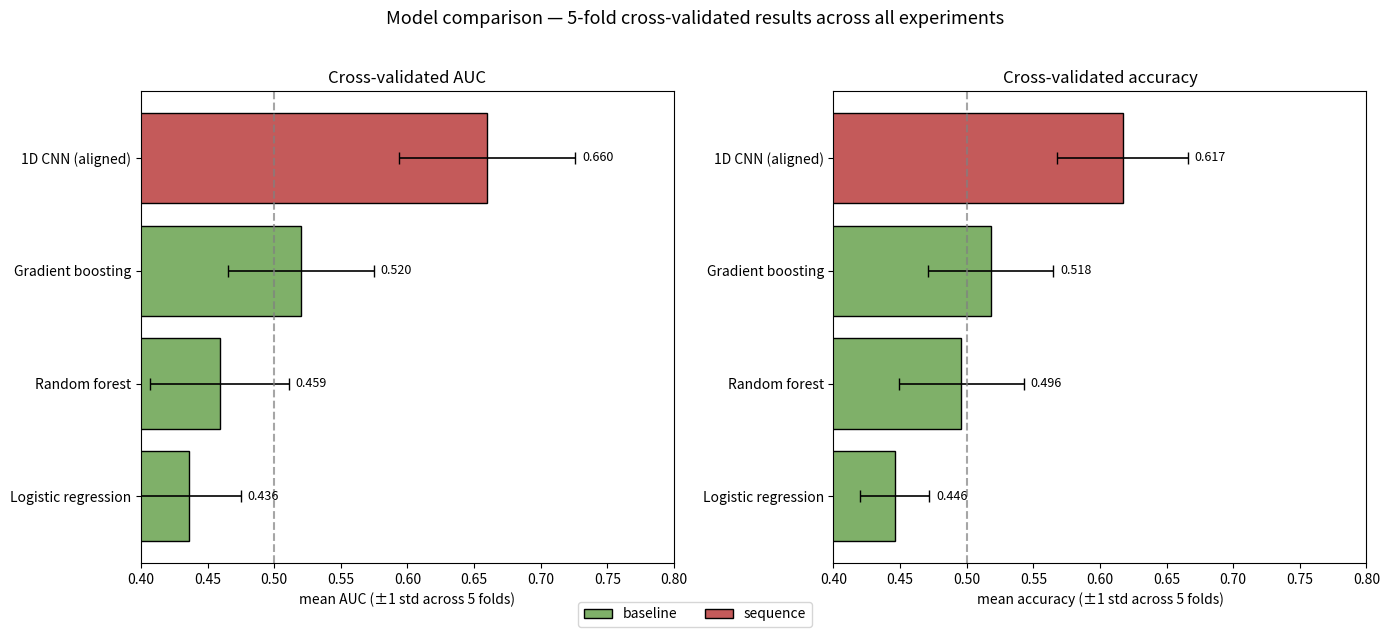

Write the Python code that produced this figure.
# Consolidates the cross-validated AUC + accuracy from every experiment we ran into a
# single comparison figure and CSV. Hard-codes the numbers — re-running every model
# would take ~10 min and produce the same values (same seeds, same data).

import pandas as pd
import matplotlib.pyplot as plt
from pathlib import Path

FIGS = Path('figs')
FIGS.mkdir(exist_ok=True)

# Headline results — only the runs the current pipeline (baseline.py + model.py)
# actually produces, so anything plotted here is reproducible. Earlier exploration
# runs (6-feature baselines, intermediate CNN versions) were dropped to keep the
# comparison focused on what's worth presenting.
RESULTS = [
    ('Logistic regression', 'baseline',  222, 0.436, 0.039, 0.446, 0.026),
    ('Random forest',       'baseline',  222, 0.459, 0.052, 0.496, 0.047),
    ('Gradient boosting',   'baseline',  222, 0.520, 0.055, 0.518, 0.047),
    ('1D CNN (aligned)',    'sequence',  222, 0.660, 0.066, 0.617, 0.049),
]

df = pd.DataFrame(RESULTS, columns=['model', 'family', 'n_shots',
                                     'auc_mean', 'auc_std', 'acc_mean', 'acc_std'])
df.to_csv(FIGS / 'all_models_results.csv', index=False)

family_colors = {
    'baseline': '#7fb069',
    'sequence': '#c45a5a',
}
df = df.sort_values('auc_mean').reset_index(drop=True)

fig, axes = plt.subplots(1, 2, figsize=(14, 6))

for ax, metric, title, label in [
    (axes[0], 'auc',  'Cross-validated AUC',      'AUC'),
    (axes[1], 'acc',  'Cross-validated accuracy', 'accuracy'),
]:
    means = df[f'{metric}_mean']
    stds  = df[f'{metric}_std']
    colors = [family_colors[f] for f in df['family']]

    ax.barh(df['model'], means, xerr=stds, color=colors, edgecolor='black',
            capsize=4, error_kw={'linewidth': 1.2})
    ax.axvline(0.5, color='gray', linestyle='--', label='chance', alpha=0.7)
    ax.set_xlim(0.4, 0.80)
    ax.set_xlabel(f'mean {label} (±1 std across 5 folds)')
    ax.set_title(title)
    for i, (m, s) in enumerate(zip(means, stds)):
        ax.text(m + s + 0.005, i, f'{m:.3f}', va='center', fontsize=9)

# One legend for the figure
handles = [plt.Rectangle((0, 0), 1, 1, facecolor=c, edgecolor='black') for c in family_colors.values()]
fig.legend(handles, family_colors.keys(),
           loc='lower center', ncol=4, bbox_to_anchor=(0.5, -0.02))
plt.suptitle('Model comparison — 5-fold cross-validated results across all experiments',
             fontsize=13, y=1.02)
plt.tight_layout()
plt.savefig(FIGS / 'all_models_comparison.png', dpi=120, bbox_inches='tight')
plt.close()


# Markdown table for the writeup / slides
md_lines = [
    '| Model | Dataset | AUC (CV) | Accuracy (CV) |',
    '|---|---|---|---|',
]
for _, r in df.sort_values('auc_mean', ascending=False).iterrows():
    md_lines.append(
        f"| {r['model']} | {r['n_shots']} shots | {r['auc_mean']:.3f} ± {r['auc_std']:.3f} | "
        f"{r['acc_mean']:.3f} ± {r['acc_std']:.3f} |"
    )

(FIGS / 'all_models_results.md').write_text('\n'.join(md_lines) + '\n')

print(f"saved comparison figure to {FIGS}/all_models_comparison.png")
print(f"saved results CSV to       {FIGS}/all_models_results.csv")
print(f"saved markdown table to    {FIGS}/all_models_results.md")
print()
print("results, sorted by AUC:")
print(df.sort_values('auc_mean', ascending=False)[
    ['model', 'n_shots', 'auc_mean', 'auc_std']
].to_string(index=False))
